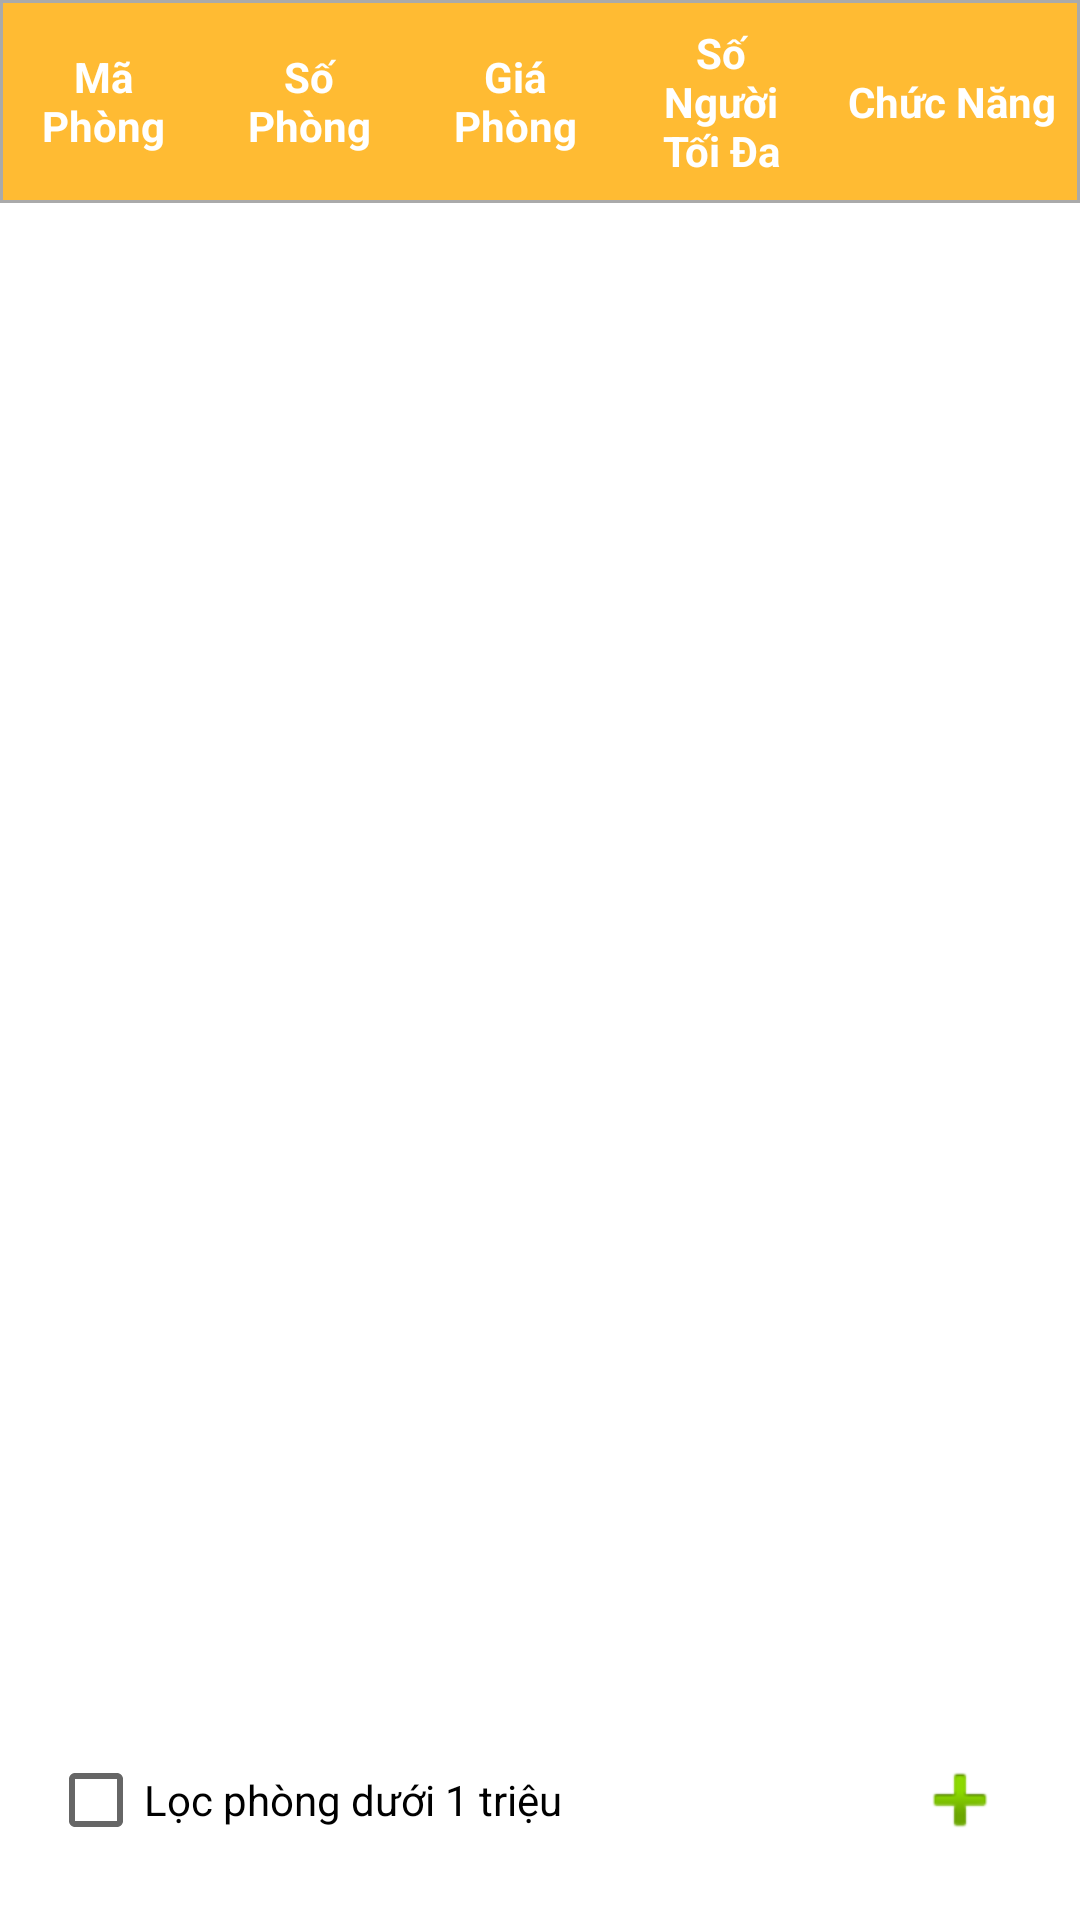

Android layout source for this screen:
<!-- AndroidManifest.xml: application theme Theme.QLNT -->
<!-- res/layout/activity_manage_rooms.xml -->
<RelativeLayout xmlns:android="http://schemas.android.com/apk/res/android"
    android:layout_width="match_parent"
    android:layout_height="match_parent">

    <include
        layout="@layout/item_header"
        android:id="@+id/header"
        />

    <androidx.recyclerview.widget.RecyclerView
        android:id="@+id/recyclerViewRooms"
        android:layout_width="match_parent"
        android:layout_height="match_parent"
        android:layout_below="@id/header"
        android:layout_above="@id/layoutBottom"/>

    
    <ImageButton
        android:id="@+id/buttonAddRoom"
        android:layout_width="wrap_content"
        android:layout_height="wrap_content"
        android:layout_alignParentEnd="true"
        android:layout_alignParentBottom="true"
        android:layout_margin="16dp"
        android:minWidth="48dp"
        android:minHeight="48dp"
        android:background="@android:color/transparent"
        android:src="@android:drawable/ic_input_add"
        android:contentDescription="Add Room"
        android:layout_alignParentRight="true" />

    
    <RelativeLayout
        android:id="@+id/layoutBottom"
        android:layout_width="wrap_content"
        android:layout_height="wrap_content"
        android:layout_alignParentStart="true"
        android:layout_alignParentBottom="true"
        android:layout_margin="16dp">

        <CheckBox
            android:id="@+id/checkBoxFilter"
            android:layout_width="wrap_content"
            android:layout_height="wrap_content"
            android:text="Lọc phòng dưới 1 triệu"/>
    </RelativeLayout>
</RelativeLayout>
<!-- res/layout/item_header.xml (included above) -->
<?xml version="1.0" encoding="utf-8"?>
<LinearLayout
    xmlns:android="http://schemas.android.com/apk/res/android"
    android:layout_width="match_parent"
    android:layout_height="wrap_content"
    android:orientation="horizontal"
    android:background="@drawable/border_textview"
    android:padding="0dp"
    android:paddingHorizontal="16dp"
    android:paddingVertical="8dp">

    <TextView
        android:layout_width="0dp"
        android:layout_height="match_parent"
        android:layout_weight="1"
        android:text="Mã Phòng"
        android:textColor="@android:color/white"
        android:textStyle="bold"
        android:gravity="center"
        android:padding="8dp" />

    <TextView
        android:layout_width="0dp"
        android:layout_height="match_parent"
        android:layout_weight="1"
        android:text="Số Phòng"
        android:textColor="@android:color/white"
        android:textStyle="bold"
        android:textSize="14sp"
        android:gravity="center"
        android:padding="8dp" />

    <TextView
        android:layout_width="0dp"
        android:layout_height="match_parent"
        android:layout_weight="1"
        android:text="Giá Phòng"
        android:textColor="@android:color/white"
        android:textStyle="bold"
        android:textSize="14sp"
        android:gravity="center"
        android:padding="8dp" />

    <TextView
        android:layout_width="0dp"
        android:layout_height="match_parent"
        android:layout_weight="1"
        android:text="Số Người Tối Đa"
        android:textColor="@android:color/white"
        android:textStyle="bold"
        android:textSize="14sp"
        android:gravity="center"
        android:padding="8dp" />

    <TextView
        android:layout_width="wrap_content"
        android:layout_height="match_parent"
        android:text="Chức Năng"
        android:textColor="@android:color/white"
        android:textStyle="bold"
        android:textSize="14sp"
        android:gravity="center"
        android:padding="8dp" />
    </LinearLayout>
<!-- resources referenced by this layout -->
<resources>
  <!-- drawable border_textview (drawable) -->
  <?xml version="1.0" encoding="utf-8"?>
  <shape xmlns:android="http://schemas.android.com/apk/res/android">
      <solid android:color="@android:color/holo_orange_light" /> 
      <stroke
          android:width="1dp"
          android:color="@android:color/darker_gray" /> 
  </shape>
  <style name="Theme.QLNT" parent="Theme.MaterialComponents.DayNight.DarkActionBar">
          
          <item name="colorPrimary">@color/purple_500</item>
          <item name="colorPrimaryVariant">@color/purple_700</item>
          <item name="colorOnPrimary">@color/white</item>
          
          <item name="colorSecondary">@color/teal_200</item>
          <item name="colorSecondaryVariant">@color/teal_700</item>
          <item name="colorOnSecondary">@color/black</item>
          
          <item name="android:statusBarColor" tools:targetApi="l">?attr/colorPrimaryVariant</item>
          
      </style>
  <!-- not gathered from this repository: default colours our renderer supplied (Android Studio template values) -->
  <color name="purple_500">#FF6200EE</color>
  <color name="purple_700">#FF3700B3</color>
  <color name="teal_200">#FF03DAC5</color>
  <color name="teal_700">#FF018786</color>
  <color name="black">#FF000000</color>
  <color name="white">#FFFFFFFF</color>
</resources>
